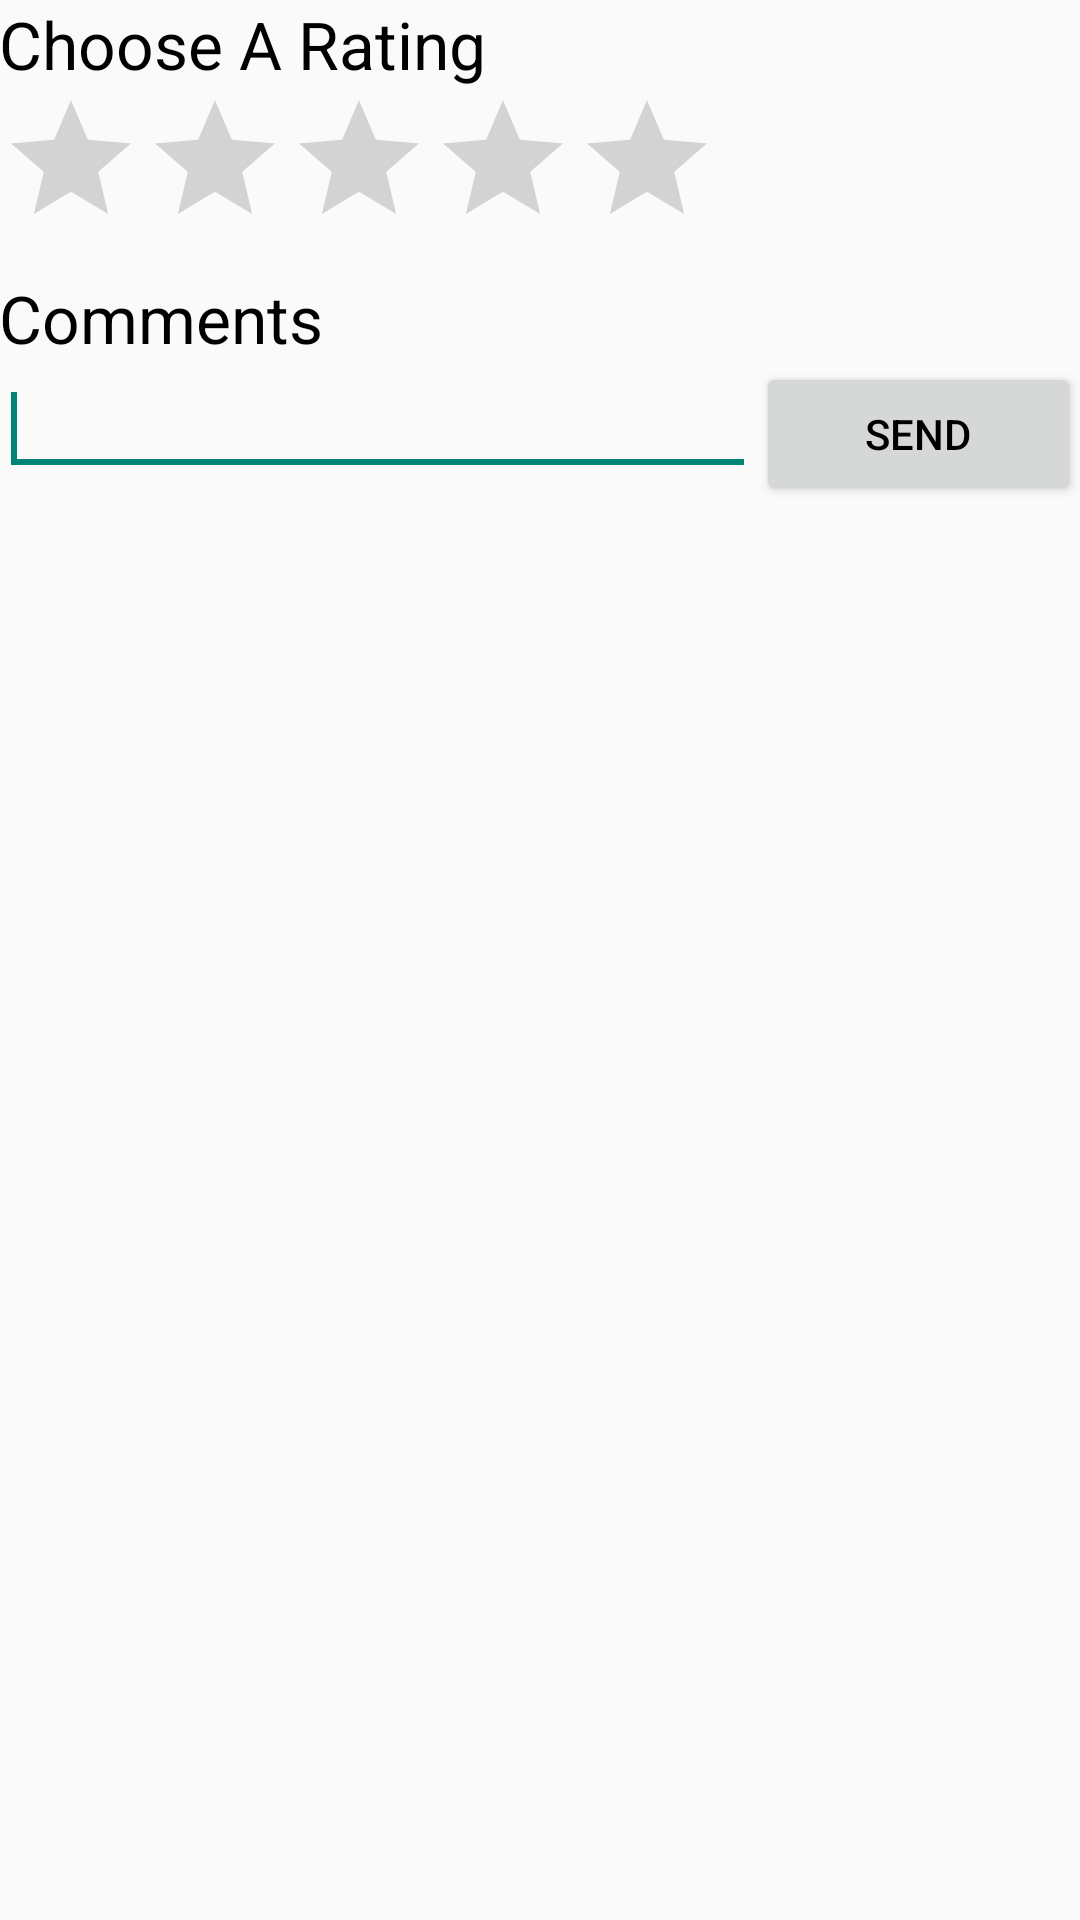

Here is an Android app screen rendered from its layout file. Give the layout XML and the strings, colors and styles it references.
<!-- AndroidManifest.xml: application theme AppTheme -->
<!-- res/layout/fragment_feedback.xml -->
<?xml version="1.0" encoding="utf-8"?>
<RelativeLayout xmlns:android="http://schemas.android.com/apk/res/android"
    android:layout_width="match_parent" android:layout_height="match_parent"
    android:paddingLeft="@dimen/activity_horizontal_margin"
    android:paddingRight="@dimen/activity_horizontal_margin"
    android:paddingTop="@dimen/activity_vertical_margin"
    android:paddingBottom="25dp"
    android:focusable="true"
    android:focusableInTouchMode="true"
    android:layout_marginBottom="20dp">

    <TextView
        android:layout_width="wrap_content"
        android:layout_height="wrap_content"
        android:text="@string/choose_rating"
        android:id="@+id/textView"
        android:layout_alignParentTop="true"
        android:layout_alignParentLeft="true"
        android:layout_alignParentStart="true"
        android:textAppearance="?android:attr/textAppearanceLarge"
        />

    <RatingBar
        android:layout_width="wrap_content"
        android:layout_height="wrap_content"
        android:id="@+id/ratingBar"
        android:layout_below="@+id/textView"
        android:numStars="5"
        android:stepSize="1"
        android:focusableInTouchMode="false"
        android:focusable="false"

        />

     <TextView
        android:layout_width="wrap_content"
        android:layout_height="wrap_content"
        android:text="@string/comments_feedback"
        android:id="@+id/textView2"
        android:layout_below="@+id/ratingBar"
        android:textAppearance="?android:attr/textAppearanceLarge"
        android:layout_marginTop="5dp"
        />
    <LinearLayout
        android:layout_width="match_parent"
        android:layout_height="wrap_content"
        android:layout_below="@+id/textView2"
        android:layout_marginBottom="10dp">
    <EditText
        android:layout_width="0dp"
        android:layout_height="wrap_content"
        android:inputType="textMultiLine"
        android:id="@+id/comments"
        android:scrollbars="vertical"
        android:layout_weight="0.7"
        android:singleLine="false"
        android:scrollHorizontally="false"
        android:lines="1"
        android:maxLines="5"
        android:gravity="top|left">
        <requestFocus />
        </EditText>

    <Button
        android:layout_width="0dp"
        android:layout_height="wrap_content"
        android:text="@string/post"
        android:id="@+id/postButton"
        android:layout_weight="0.3"
        android:layout_gravity="center"
         />
    </LinearLayout>

</RelativeLayout>
<!-- resources referenced by this layout -->
<resources>
  <string name="choose_rating">Choose A Rating</string>
  <string name="comments_feedback">Comments</string>
  <string name="post">Send</string>
  <style name="AppTheme" parent="Theme.AppCompat.Light.DarkActionBar">
          
          <item name="android:textColor">#000</item>
      </style>
</resources>
